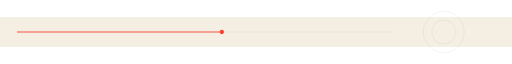
t = 0.00 s
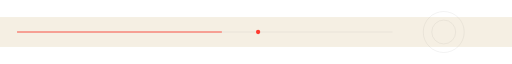
t = 0.56 s
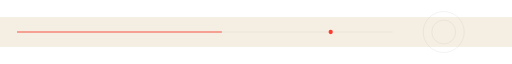
t = 1.69 s
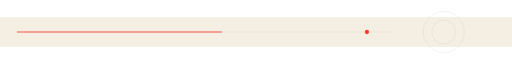
t = 2.25 s
t = 2.81 s: frame unchanged from t = 1.69 s, image omitted
t = 3.94 s: frame unchanged from t = 0.56 s, image omitted

The animated SVG that drew these frames (rendered in a browser with its animation timeline set to each time). Animation: 1 SMIL element (animate=1); one cycle of 4.50 s, repeats indefinitely.

<svg xmlns="http://www.w3.org/2000/svg" width="1200" height="70" viewBox="0 0 1200 70"><rect width="1200" height="70" fill="#F5EFE3"/><g fill="none" stroke="#151515" stroke-opacity=".12"><circle cx="1040" cy="35" r="28"/><circle cx="1040" cy="35" r="48"/></g><path d="M40 35H920" stroke="#151515" stroke-opacity=".12"/><path d="M40 35H520" stroke="#FF3B30" stroke-width="2"/><circle cx="520" cy="35" r="5" fill="#FF3B30"><animate attributeName="cx" values="520;860;520" dur="4.5s" repeatCount="indefinite"/></circle></svg>
